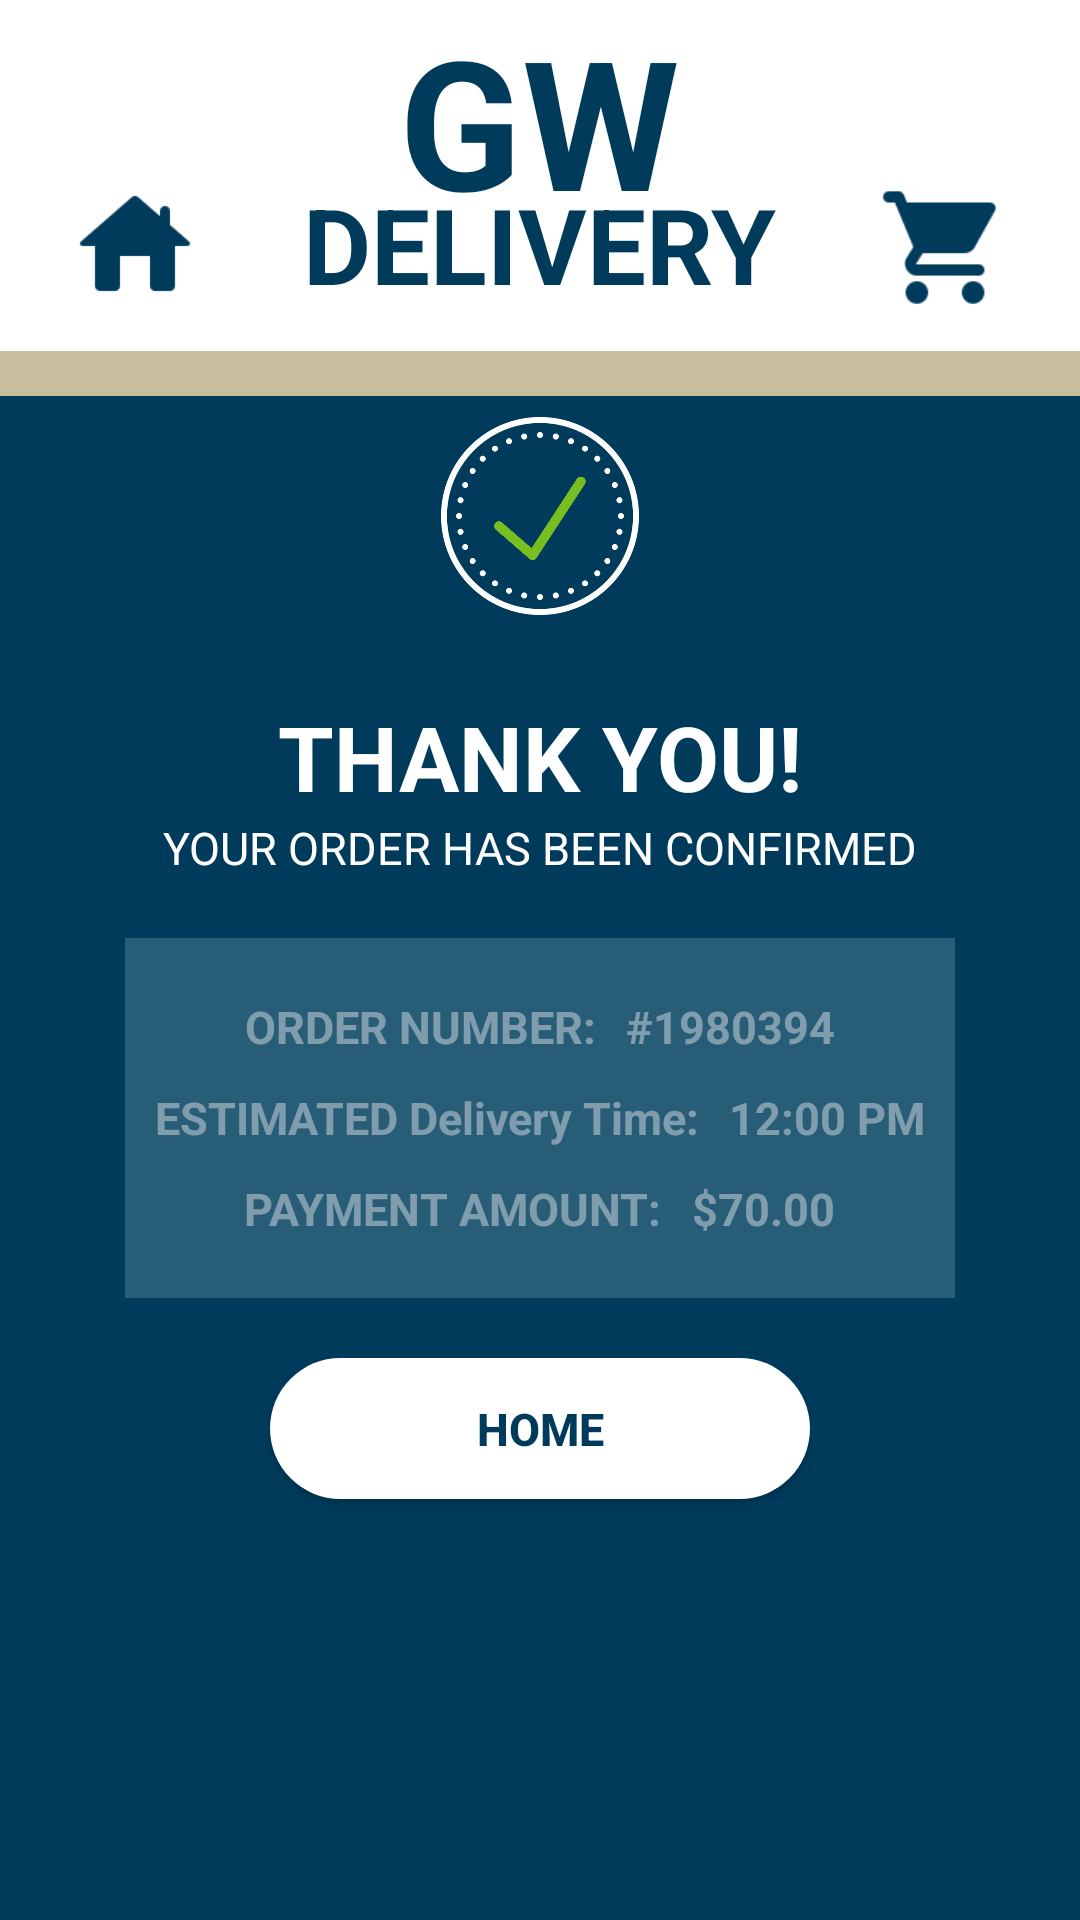

This screen was rendered from an Android layout file. Write that file and the resources it references.
<!-- AndroidManifest.xml: application theme Theme.GroupProject_FoodDelivery -->
<!-- res/layout/order_confirmation_page.xml -->
<?xml version="1.0" encoding="utf-8"?>
<LinearLayout
    xmlns:android="http://schemas.android.com/apk/res/android"
    xmlns:tools="http://schemas.android.com/tools"
    xmlns:app="http://schemas.android.com/apk/res-auto"
    android:layout_width="match_parent"
    android:layout_height="match_parent"
    android:orientation="vertical"
    android:background="@color/gwublue"
    tools:context=".MainActivity">

    <RelativeLayout
        android:layout_width="match_parent"
        android:layout_height="wrap_content"
        android:background="@color/white">

        <ImageView
            android:id="@+id/homeIcon"
            android:layout_width="90dp"
            android:layout_height="55dp"
            android:layout_alignParentLeft="true"
            android:layout_marginTop="62dp"
            android:paddingBottom="15dp"
            android:src="@drawable/home_icon_svg"
            android:onClick="goHome" />

        <TextView
            android:id="@+id/GWtext"
            android:layout_width="wrap_content"
            android:layout_height="70dp"
            android:layout_centerHorizontal="true"
            android:paddingBottom="0dp"
            android:text="GW"
            android:textColor="@color/gwublue"
            android:textSize="60sp"
            android:textStyle="bold" />

        <TextView
            android:id="@+id/GWdelivery"
            android:layout_width="wrap_content"
            android:layout_height="wrap_content"
            android:layout_centerHorizontal="true"
            android:layout_marginTop="58dp"
            android:text="DELIVERY"
            android:textColor="@color/gwublue"
            android:textSize="35sp"
            android:textStyle="bold" />

        <ImageView
            android:id="@+id/cartIcon"
            android:layout_width="90dp"
            android:layout_height="55dp"
            android:layout_alignParentRight="true"
            android:layout_marginTop="60dp"
            android:paddingBottom="10dp"
            android:src="@drawable/shopping_cart"
            android:onClick="goToCart"/>

    </RelativeLayout>

    <RelativeLayout
        android:layout_width="match_parent"
        android:layout_height="15dp"
        android:layout_margin="0dp"
        android:background="@color/gwulightgold">
    </RelativeLayout>

    <RelativeLayout
        android:layout_width="match_parent"
        android:layout_height="wrap_content">

        <ImageView
            android:id="@+id/circleIcon"
            android:layout_width="80dp"
            android:layout_height="80dp"
            android:layout_centerHorizontal="true"
            android:layout_marginStart="40dp"
            app:srcCompat="@drawable/unchecked_circle"
            app:tint="@color/white"/>

        <ImageView
            android:id="@+id/checkmark"
            android:layout_width="40dp"
            android:layout_height="40dp"
            android:layout_centerHorizontal="true"
            android:layout_marginTop="20dp"
            app:srcCompat="@drawable/checkmark"
            app:tint="@color/gwugreen"/>

        <TextView
            android:id="@+id/pageTitle"
            android:layout_width="wrap_content"
            android:layout_height="wrap_content"
            android:layout_marginTop="20dp"
            android:layout_below="@id/circleIcon"
            android:layout_centerHorizontal="true"
            android:text="THANK YOU!"
            android:textColor="@color/white"
            android:textSize="30sp"
            android:textStyle="bold" />

        <TextView
            android:id="@+id/orderConfirmedtext"
            android:layout_width="wrap_content"
            android:layout_height="wrap_content"
            android:layout_centerHorizontal="true"
            android:text="YOUR ORDER HAS BEEN CONFIRMED"
            android:layout_below="@id/pageTitle"
            android:textColor="@color/white"
            android:textSize="15sp" />

        <RelativeLayout
            android:id="@+id/orderCompletedSummary"
            android:layout_width="wrap_content"
            android:layout_height="120dp"
            android:layout_centerHorizontal="true"
            android:layout_below="@id/orderConfirmedtext"
            android:layout_marginTop="20dp"
            android:alpha="0.5"
            android:background="@color/gwufieldblue">

            <RelativeLayout
                android:layout_width="wrap_content"
                android:layout_height="wrap_content"
                android:layout_centerInParent="true">

                <RelativeLayout
                    android:id="@+id/orderNumberDetails"
                    android:layout_width="wrap_content"
                    android:layout_height="wrap_content"
                    android:layout_centerHorizontal="true">

                    <TextView
                        android:id="@+id/orderNumbertext"
                        android:layout_width="wrap_content"
                        android:layout_height="wrap_content"
                        android:layout_marginLeft="10dp"
                        android:text="ORDER NUMBER:"
                        android:textColor="@color/white"
                        android:textSize="15sp"
                        android:textStyle="bold" />

                    <TextView
                        android:id="@+id/orderNumber"
                        android:layout_width="wrap_content"
                        android:layout_height="wrap_content"
                        android:layout_marginLeft="10dp"
                        android:layout_marginRight="10dp"
                        android:layout_toRightOf="@id/orderNumbertext"
                        android:text="@string/orderNumber"
                        android:textColor="@color/white"
                        android:textSize="15sp"
                        android:textStyle="bold" />

                </RelativeLayout>

                <RelativeLayout
                    android:id="@+id/deliveryTimeDetails"
                    android:layout_width="wrap_content"
                    android:layout_height="wrap_content"
                    android:layout_below="@id/orderNumberDetails"
                    android:layout_centerInParent="true">

                    <TextView
                        android:id="@+id/estDeliveryTimetext"
                        android:layout_width="wrap_content"
                        android:layout_height="wrap_content"
                        android:layout_marginLeft="10dp"
                        android:layout_marginTop="10dp"
                        android:text="ESTIMATED Delivery Time:"
                        android:textColor="@color/white"
                        android:textSize="15sp"
                        android:textStyle="bold" />

                    <TextView
                        android:id="@+id/orderEstDeliveryTime"
                        android:layout_width="wrap_content"
                        android:layout_height="wrap_content"
                        android:layout_marginLeft="10dp"
                        android:layout_marginRight="10dp"
                        android:layout_marginTop="10dp"
                        android:layout_toRightOf="@id/estDeliveryTimetext"
                        android:text="12:00 PM"
                        android:textColor="@color/white"
                        android:textSize="15sp"
                        android:textStyle="bold" />

                </RelativeLayout>

                <RelativeLayout
                    android:id="@+id/amountPaidDetails"
                    android:layout_width="wrap_content"
                    android:layout_height="wrap_content"
                    android:layout_below="@id/deliveryTimeDetails"
                    android:layout_centerInParent="true">

                    <TextView
                        android:id="@+id/paymentAmountText"
                        android:layout_width="wrap_content"
                        android:layout_height="wrap_content"
                        android:layout_marginLeft="10dp"
                        android:layout_marginTop="10dp"
                        android:text="PAYMENT AMOUNT:"
                        android:textColor="@color/white"
                        android:textSize="15sp"
                        android:textStyle="bold" />

                    <TextView
                        android:id="@+id/paymentAmountTotal"
                        android:layout_width="wrap_content"
                        android:layout_height="wrap_content"
                        android:layout_marginLeft="10dp"
                        android:layout_marginTop="10dp"
                        android:layout_marginRight="10dp"
                        android:layout_toRightOf="@id/paymentAmountText"
                        android:text="$70.00"
                        android:textColor="@color/white"
                        android:textSize="15sp"
                        android:textStyle="bold" />

                </RelativeLayout>

            </RelativeLayout>

    </RelativeLayout>

        <Button
            android:id="@+id/buttonReturnHome"
            android:layout_width="180dp"
            android:layout_height="47dp"
            android:layout_centerHorizontal="true"
            android:layout_below="@id/orderCompletedSummary"
            android:layout_marginTop="20dp"
            android:text="HOME"
            android:textColor="@color/gwublue"
            android:textStyle="bold"
            android:textSize="15sp"
            android:background="@drawable/round_button"
            app:backgroundTint="@color/white"
            android:onClick="goHome"/>

        <ImageView
            android:id="@+id/gwuLogoLogin"
            android:layout_width="80dp"
            android:layout_height="80dp"
            android:layout_centerHorizontal="true"
            android:layout_below="@id/buttonReturnHome"
            android:layout_marginTop="30dp"
            app:srcCompat="@drawable/gw_primary_2c_rev" />

    </RelativeLayout>

</LinearLayout>
<!-- resources referenced by this layout -->
<resources>
  <color name="gwublue">#003B5C</color>
  <color name="gwufieldblue">#517F94</color>
  <color name="gwugreen">#78BE20</color>
  <color name="gwulightgold">#C7BE9E</color>
  <color name="white">#FFFFFFFF</color>
  <!-- drawable checkmark: png bitmap (drawable, 7632 bytes) -->
  <!-- drawable home_icon_svg: png bitmap (drawable, 1342 bytes) -->
  <!-- drawable round_button (drawable) -->
  <?xml version="1.0" encoding="utf-8"?>
  <shape xmlns:android="http://schemas.android.com/apk/res/android"
      android:shape="rectangle">
      <solid android:color="@color/white" />
      <corners android:bottomRightRadius="240dp"
          android:bottomLeftRadius="240dp"
          android:topRightRadius="240dp"
          android:topLeftRadius="240dp"/>
  </shape>
  <!-- drawable shopping_cart: png bitmap (drawable, 1608 bytes) -->
  <!-- drawable unchecked_circle: png bitmap (drawable, 16298 bytes) -->
  <string name="orderNumber">#1980394</string>
  <style name="Theme.GroupProject_FoodDelivery" parent="Theme.MaterialComponents.DayNight.DarkActionBar">
          
          <item name="colorPrimary">@color/purple_500</item>
          <item name="colorPrimaryVariant">@color/purple_700</item>
          <item name="colorOnPrimary">@color/white</item>
          
          <item name="colorSecondary">@color/teal_200</item>
          <item name="colorSecondaryVariant">@color/teal_700</item>
          <item name="colorOnSecondary">@color/black</item>
          
          <item name="android:statusBarColor">?attr/colorPrimaryVariant</item>
          
      </style>
  <color name="purple_500">#FF6200EE</color>
  <color name="purple_700">#FF3700B3</color>
  <color name="teal_200">#FF03DAC5</color>
  <color name="teal_700">#FF018786</color>
  <color name="black">#FF000000</color>
</resources>
